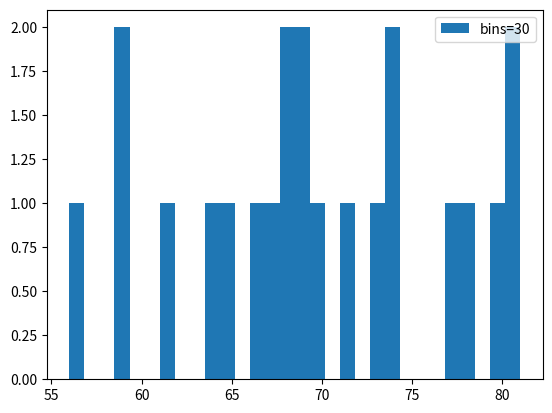
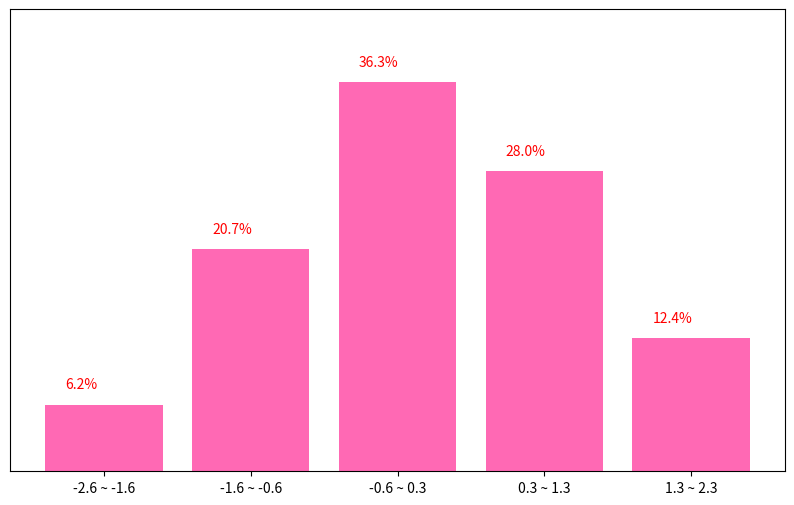

The script that saved these images, in order:
import matplotlib.pyplot as plt
import numpy as np


# 1번 일반적인 히스토그램 챠트
weight = [68, 81, 64, 56, 78, 74, 61, 77, 66, 68, 59, 71,
          80, 59, 67, 81, 69, 73, 69, 74, 70, 65]
# bins 기본값은 10, 히스토그램의 가로축 구간의 개수를 지정
# plt.hist(weight, bins=13, label='bins=12')
plt.hist(weight, bins=30, label='bins=30')
plt.legend()
plt.show()


# 2번 hist에 plt.text를 적용하려는 경우
np.random.seed(0)
# np.random.normal 정규 분포 함수
# [정규분포] 평균 0, 표준편차 1, 개수 100개
x = np.random.normal(0, 1, 100)
# print(x)
plt.figure(figsize=(10, 6))
# histogram의 경우 내가 값 리스트를 넣고,
# 입력한 bin 개수에 따라 알아서 분류해 줌
# ys: y값,
# xs: x 값
ys, xs, patches = plt.hist(x,
                           bins=5,  ## 몇 개의 바구니로 구분할 것인가.
                           density=True,  ## ytick을 퍼센트비율로 표현해줌
                           cumulative=False,  ## 누적으로 표현하고 싶을 때는 True
                           histtype='bar',  ## 타입. or step으로 하면 모양이 바뀜.
                           orientation='vertical',  ## or horizontal
                           rwidth=0.8,  ## 1.0일 경우, 꽉 채움 작아질수록 간격이 생김
                           color='hotpink',  ## bar 색깔
                           )
for i in range(0, len(ys)):
  plt.text(x=xs[i] + 0.23, y=ys[i] + 0.015,
           s='{:.1f}%'.format(ys[i] * 100),
           # fonsize=20,
           color='red')
y_min, y_max = plt.ylim()  # 글자가 안보일 경우 위의 길이 늘림
plt.ylim(y_min, y_max + 0.05)
plt.yticks([])
plt.xticks([(xs[i] + xs[i + 1]) / 2 for i in range(0, len(xs) - 1)],
           ["{:.1f} ~ {:.1f}".format(xs[i], xs[i + 1]) for i in range(0, len(xs) - 1)])

plt.show()
